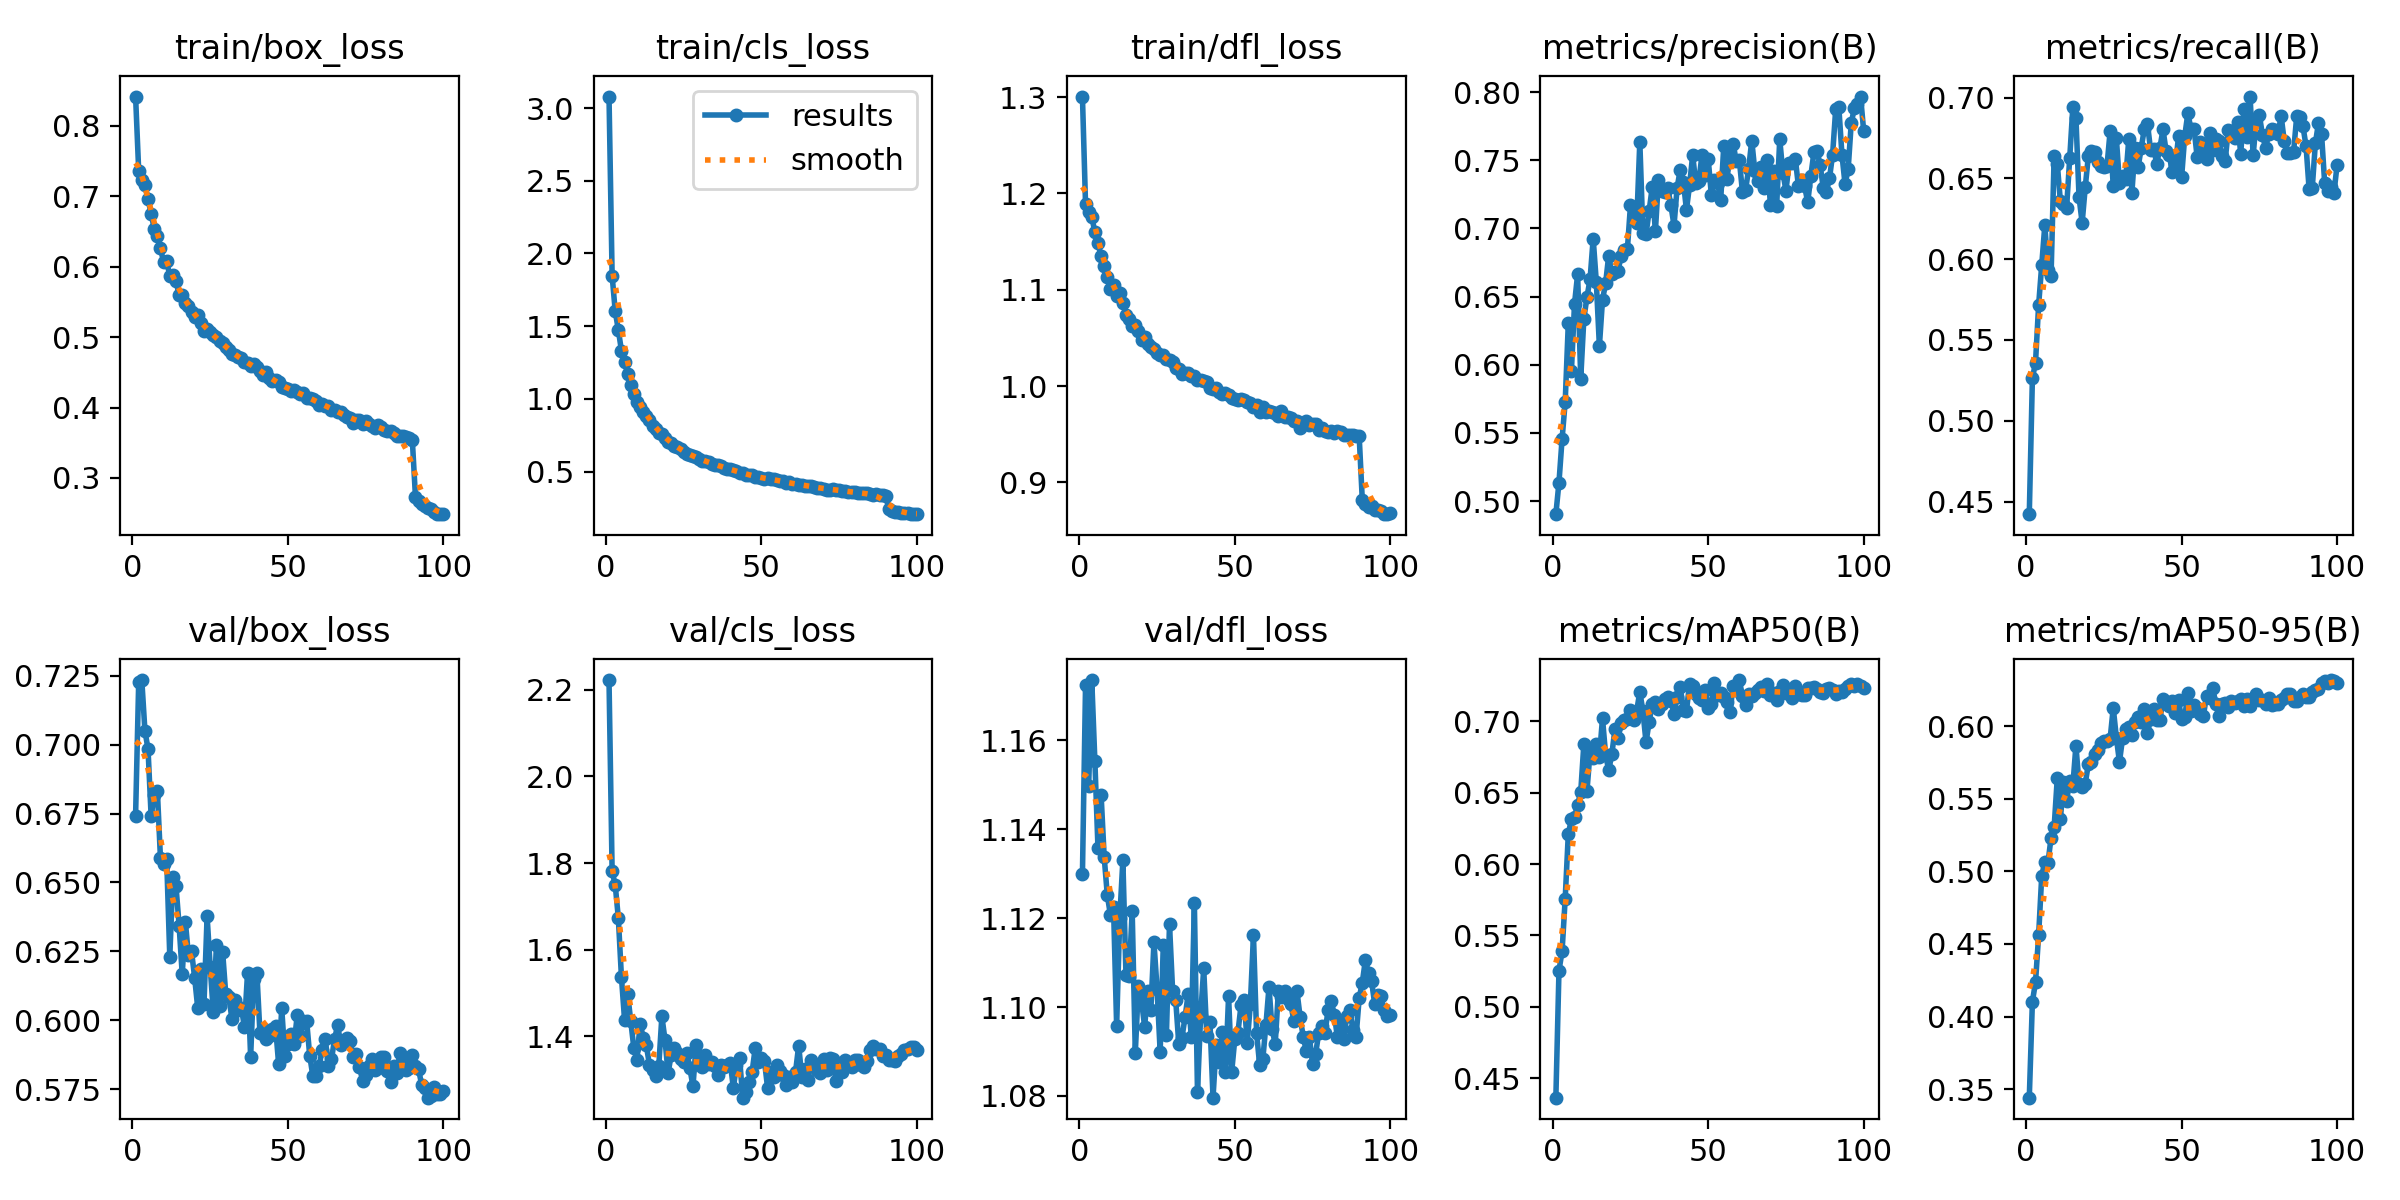

Data behind this chart, as committed beside it:
epoch, train/box_loss, train/cls_loss, train/dfl_loss, metrics/precision(B), metrics/recall(B), metrics/mAP50(B), metrics/mAP50-95(B), val/box_loss, val/cls_loss, val/dfl_loss, lr/pg0, lr/pg1, lr/pg2
1, 0.8418, 3.079, 1.301, 0.4903, 0.4422, 0.4363, 0.3441, 0.6743, 2.223, 1.13, 8.9812e-05, 8.9812e-05, 8.9812e-05
2, 0.7362, 1.848, 1.189, 0.5136, 0.5263, 0.5252, 0.4103, 0.7228, 1.781, 1.172, 0.000178, 0.000178, 0.000178
3, 0.7235, 1.603, 1.18, 0.5455, 0.536, 0.5389, 0.4236, 0.7235, 1.749, 1.15, 0.0002645, 0.0002645, 0.0002645
4, 0.7155, 1.474, 1.176, 0.5726, 0.5715, 0.5756, 0.4559, 0.7051, 1.673, 1.174, 0.000262, 0.000262, 0.000262
5, 0.6959, 1.331, 1.16, 0.6302, 0.5964, 0.621, 0.4967, 0.6984, 1.536, 1.155, 0.000262, 0.000262, 0.000262
6, 0.6754, 1.254, 1.148, 0.5954, 0.6211, 0.6313, 0.5067, 0.6741, 1.438, 1.136, 0.0002593, 0.0002593, 0.0002593
7, 0.6538, 1.172, 1.135, 0.6446, 0.5935, 0.6329, 0.5057, 0.6816, 1.498, 1.148, 0.0002566, 0.0002566, 0.0002566
8, 0.6436, 1.098, 1.125, 0.6662, 0.5895, 0.6416, 0.5232, 0.6834, 1.435, 1.134, 0.000254, 0.000254, 0.000254
9, 0.6266, 1.035, 1.113, 0.5898, 0.6642, 0.6505, 0.5307, 0.6587, 1.372, 1.125, 0.0002513, 0.0002513, 0.0002513
10, 0.6067, 0.9806, 1.101, 0.6336, 0.6591, 0.6839, 0.5641, 0.6568, 1.345, 1.121, 0.0002486, 0.0002486, 0.0002486
11, 0.608, 0.9472, 1.105, 0.6496, 0.6359, 0.651, 0.536, 0.6583, 1.429, 1.123, 0.0002459, 0.0002459, 0.0002459
12, 0.587, 0.9126, 1.093, 0.6627, 0.6344, 0.6786, 0.5612, 0.6229, 1.397, 1.096, 0.0002433, 0.0002433, 0.0002433
13, 0.5881, 0.8839, 1.097, 0.6925, 0.6319, 0.6743, 0.5486, 0.652, 1.379, 1.12, 0.0002406, 0.0002406, 0.0002406
14, 0.58, 0.8554, 1.086, 0.661, 0.6625, 0.6839, 0.5621, 0.6486, 1.334, 1.133, 0.0002379, 0.0002379, 0.0002379
15, 0.5594, 0.8118, 1.074, 0.6137, 0.694, 0.6752, 0.5588, 0.6343, 1.321, 1.107, 0.0002352, 0.0002352, 0.0002352
16, 0.56, 0.7964, 1.069, 0.6475, 0.6877, 0.702, 0.5866, 0.6167, 1.309, 1.107, 0.0002326, 0.0002326, 0.0002326
17, 0.5489, 0.7651, 1.063, 0.6597, 0.6384, 0.6766, 0.5598, 0.6358, 1.33, 1.122, 0.0002299, 0.0002299, 0.0002299
18, 0.5449, 0.7602, 1.063, 0.68, 0.6225, 0.6656, 0.5578, 0.6236, 1.446, 1.09, 0.0002272, 0.0002272, 0.0002272
19, 0.5361, 0.7312, 1.057, 0.6667, 0.6446, 0.677, 0.5605, 0.625, 1.392, 1.105, 0.0002246, 0.0002246, 0.0002246
20, 0.5286, 0.7059, 1.048, 0.6678, 0.6639, 0.6944, 0.5739, 0.6153, 1.315, 1.101, 0.0002219, 0.0002219, 0.0002219
21, 0.5308, 0.6958, 1.051, 0.6689, 0.667, 0.6881, 0.575, 0.6043, 1.357, 1.096, 0.0002192, 0.0002192, 0.0002192
22, 0.5195, 0.6768, 1.044, 0.68, 0.6662, 0.6986, 0.5809, 0.6184, 1.374, 1.103, 0.0002165, 0.0002165, 0.0002165
23, 0.5092, 0.667, 1.04, 0.6842, 0.6601, 0.7012, 0.5837, 0.606, 1.361, 1.099, 0.0002139, 0.0002139, 0.0002139
24, 0.5115, 0.6538, 1.039, 0.6847, 0.6577, 0.7017, 0.5885, 0.6377, 1.348, 1.115, 0.0002112, 0.0002112, 0.0002112
25, 0.507, 0.6362, 1.034, 0.7169, 0.6573, 0.7078, 0.5899, 0.6193, 1.342, 1.104, 0.0002085, 0.0002085, 0.0002085
26, 0.5031, 0.6182, 1.032, 0.7096, 0.6579, 0.7009, 0.5899, 0.6029, 1.361, 1.09, 0.0002058, 0.0002058, 0.0002058
27, 0.4996, 0.6166, 1.032, 0.7038, 0.6793, 0.7074, 0.5913, 0.6271, 1.326, 1.114, 0.0002032, 0.0002032, 0.0002032
28, 0.4946, 0.6042, 1.028, 0.7635, 0.645, 0.7207, 0.6126, 0.6051, 1.285, 1.094, 0.0002005, 0.0002005, 0.0002005
29, 0.4913, 0.6023, 1.027, 0.6963, 0.6749, 0.707, 0.5921, 0.6247, 1.379, 1.119, 0.0001978, 0.0001978, 0.0001978
30, 0.4862, 0.5861, 1.025, 0.6956, 0.647, 0.6853, 0.5753, 0.6094, 1.353, 1.104, 0.0001952, 0.0001952, 0.0001952
31, 0.4818, 0.5762, 1.019, 0.7128, 0.6514, 0.6995, 0.5917, 0.6083, 1.328, 1.101, 0.0001925, 0.0001925, 0.0001925
32, 0.4765, 0.571, 1.018, 0.7304, 0.6496, 0.7119, 0.5981, 0.6004, 1.357, 1.092, 0.0001898, 0.0001898, 0.0001898
33, 0.4742, 0.5663, 1.013, 0.6977, 0.6744, 0.7135, 0.5995, 0.6074, 1.337, 1.093, 0.0001871, 0.0001871, 0.0001871
34, 0.4713, 0.5551, 1.013, 0.7358, 0.6411, 0.7083, 0.5937, 0.6036, 1.341, 1.098, 0.0001845, 0.0001845, 0.0001845
35, 0.4697, 0.5489, 1.013, 0.7274, 0.6691, 0.7119, 0.6027, 0.6045, 1.331, 1.103, 0.0001818, 0.0001818, 0.0001818
36, 0.4654, 0.5425, 1.01, 0.7265, 0.6569, 0.7157, 0.6062, 0.5977, 1.311, 1.093, 0.0001791, 0.0001791, 0.0001791
37, 0.4626, 0.538, 1.011, 0.7294, 0.6687, 0.7171, 0.6032, 0.617, 1.333, 1.123, 0.0001764, 0.0001764, 0.0001764
38, 0.4587, 0.5244, 1.006, 0.7168, 0.6808, 0.7144, 0.6115, 0.5866, 1.329, 1.081, 0.0001738, 0.0001738, 0.0001738
39, 0.4625, 0.5214, 1.006, 0.7021, 0.6839, 0.7053, 0.595, 0.615, 1.333, 1.098, 0.0001711, 0.0001711, 0.0001711
40, 0.4577, 0.5176, 1.005, 0.7299, 0.6677, 0.7169, 0.6047, 0.6173, 1.337, 1.109, 0.0001684, 0.0001684, 0.0001684
41, 0.4523, 0.5107, 1.004, 0.7429, 0.6683, 0.724, 0.6119, 0.5952, 1.281, 1.093, 0.0001657, 0.0001657, 0.0001657
42, 0.4461, 0.5044, 0.9982, 0.7341, 0.6592, 0.708, 0.604, 0.5968, 1.334, 1.097, 0.0001631, 0.0001631, 0.0001631
43, 0.4501, 0.4938, 0.9966, 0.7136, 0.6688, 0.7073, 0.6039, 0.5932, 1.349, 1.08, 0.0001604, 0.0001604, 0.0001604
44, 0.4427, 0.4938, 0.9977, 0.7317, 0.6803, 0.7264, 0.6188, 0.5944, 1.258, 1.091, 0.0001577, 0.0001577, 0.0001577
45, 0.4377, 0.4762, 0.9936, 0.7537, 0.6669, 0.7244, 0.6157, 0.5969, 1.272, 1.088, 0.0001551, 0.0001551, 0.0001551
46, 0.4387, 0.4783, 0.9922, 0.7329, 0.6648, 0.7188, 0.6142, 0.5979, 1.294, 1.094, 0.0001524, 0.0001524, 0.0001524
47, 0.4358, 0.4778, 0.993, 0.7347, 0.6539, 0.7166, 0.617, 0.5841, 1.316, 1.085, 0.0001497, 0.0001497, 0.0001497
48, 0.4299, 0.4624, 0.991, 0.7541, 0.6583, 0.715, 0.6091, 0.6042, 1.372, 1.102, 0.000147, 0.000147, 0.000147
49, 0.4274, 0.4628, 0.988, 0.7393, 0.676, 0.7222, 0.6177, 0.587, 1.34, 1.085, 0.0001444, 0.0001444, 0.0001444
50, 0.4264, 0.4541, 0.9869, 0.7505, 0.651, 0.7094, 0.6047, 0.5913, 1.349, 1.093, 0.0001417, 0.0001417, 0.0001417
51, 0.4241, 0.4496, 0.9854, 0.7248, 0.6764, 0.7121, 0.6061, 0.5951, 1.342, 1.094, 0.000139, 0.000139, 0.000139
52, 0.4244, 0.453, 0.9869, 0.7357, 0.6903, 0.7271, 0.6228, 0.5915, 1.281, 1.1, 0.0001364, 0.0001364, 0.0001364
53, 0.4224, 0.4505, 0.9853, 0.7334, 0.6805, 0.7186, 0.6102, 0.602, 1.317, 1.101, 0.0001337, 0.0001337, 0.0001337
54, 0.4192, 0.4487, 0.9838, 0.7205, 0.6807, 0.7195, 0.6148, 0.5941, 1.306, 1.092, 0.000131, 0.000131, 0.000131
55, 0.4201, 0.441, 0.9819, 0.7605, 0.663, 0.7171, 0.6125, 0.5995, 1.333, 1.101, 0.0001283, 0.0001283, 0.0001283
56, 0.4143, 0.4331, 0.9785, 0.7364, 0.6723, 0.7138, 0.6083, 0.5998, 1.319, 1.116, 0.0001257, 0.0001257, 0.0001257
57, 0.4129, 0.4328, 0.9806, 0.7522, 0.6663, 0.7064, 0.6071, 0.5872, 1.311, 1.094, 0.000123, 0.000123, 0.000123
58, 0.4119, 0.4242, 0.9734, 0.7622, 0.6622, 0.725, 0.621, 0.5797, 1.287, 1.087, 0.0001203, 0.0001203, 0.0001203
59, 0.4097, 0.4255, 0.9781, 0.7496, 0.6781, 0.7222, 0.6195, 0.5798, 1.306, 1.088, 0.0001176, 0.0001176, 0.0001176
60, 0.404, 0.415, 0.973, 0.7503, 0.6677, 0.7289, 0.626, 0.5832, 1.295, 1.096, 0.000115, 0.000115, 0.000115
... 40 more rows
